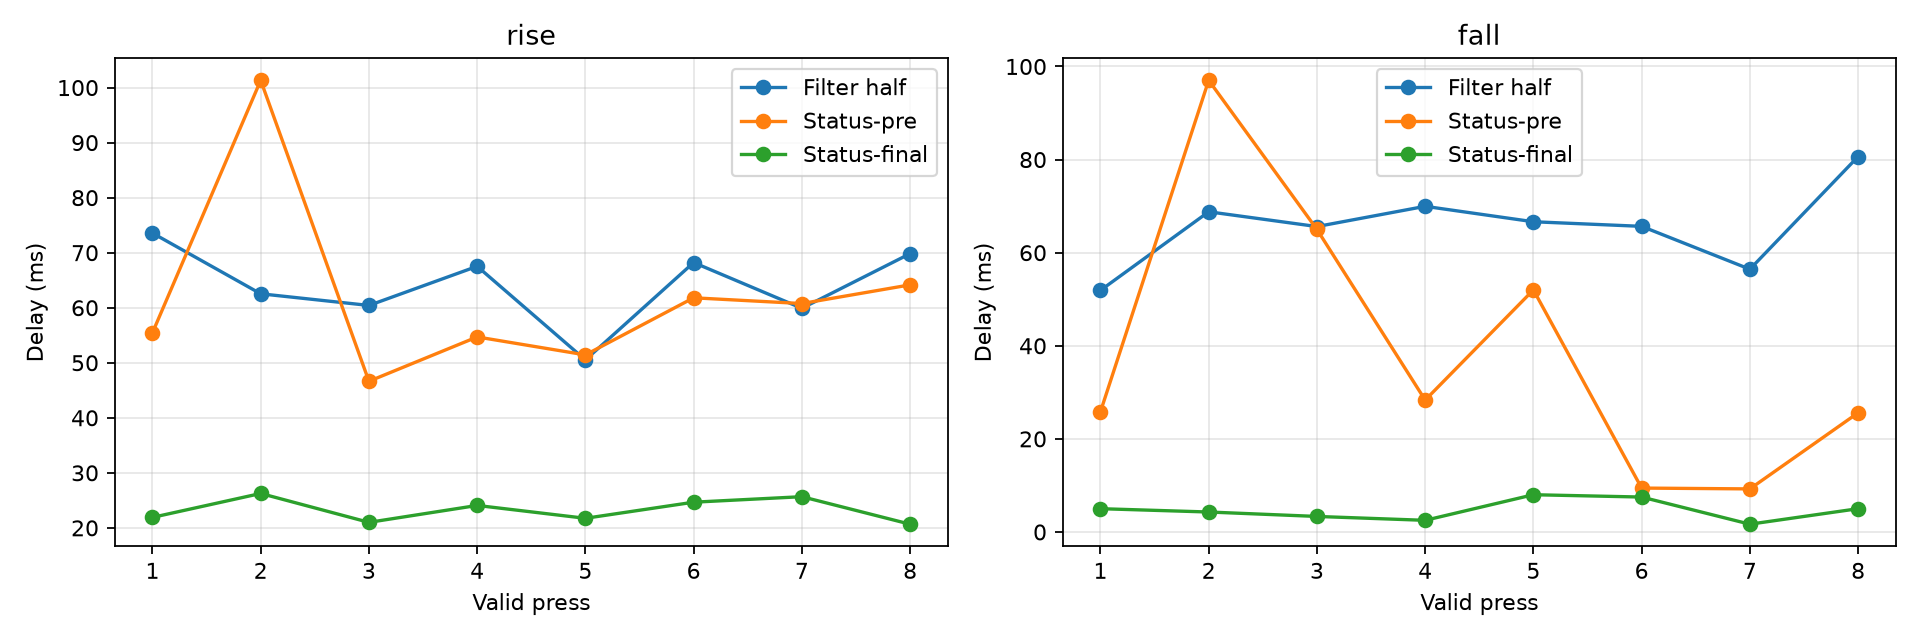

The file beside this chart, header and first rows:
metric, n, median_ms, mean_ms, std_ms, min_ms, max_ms
rise_filter_half_delay_ms, 8, 65.03, 64.06, 7.262, 50.52, 73.56
rise_status_minus_pre_ms, 8, 58.11, 62.03, 16.89, 46.63, 101.3
rise_status_minus_post_ms, 8, 22.99, 23.25, 2.183, 20.67, 26.25
fall_filter_half_delay_ms, 8, 66.15, 65.71, 8.686, 51.9, 80.65
fall_status_minus_pre_ms, 8, 27.08, 39.06, 30.33, 9.25, 97.03
fall_status_minus_post_ms, 8, 4.643, 4.661, 2.235, 1.667, 8.0
